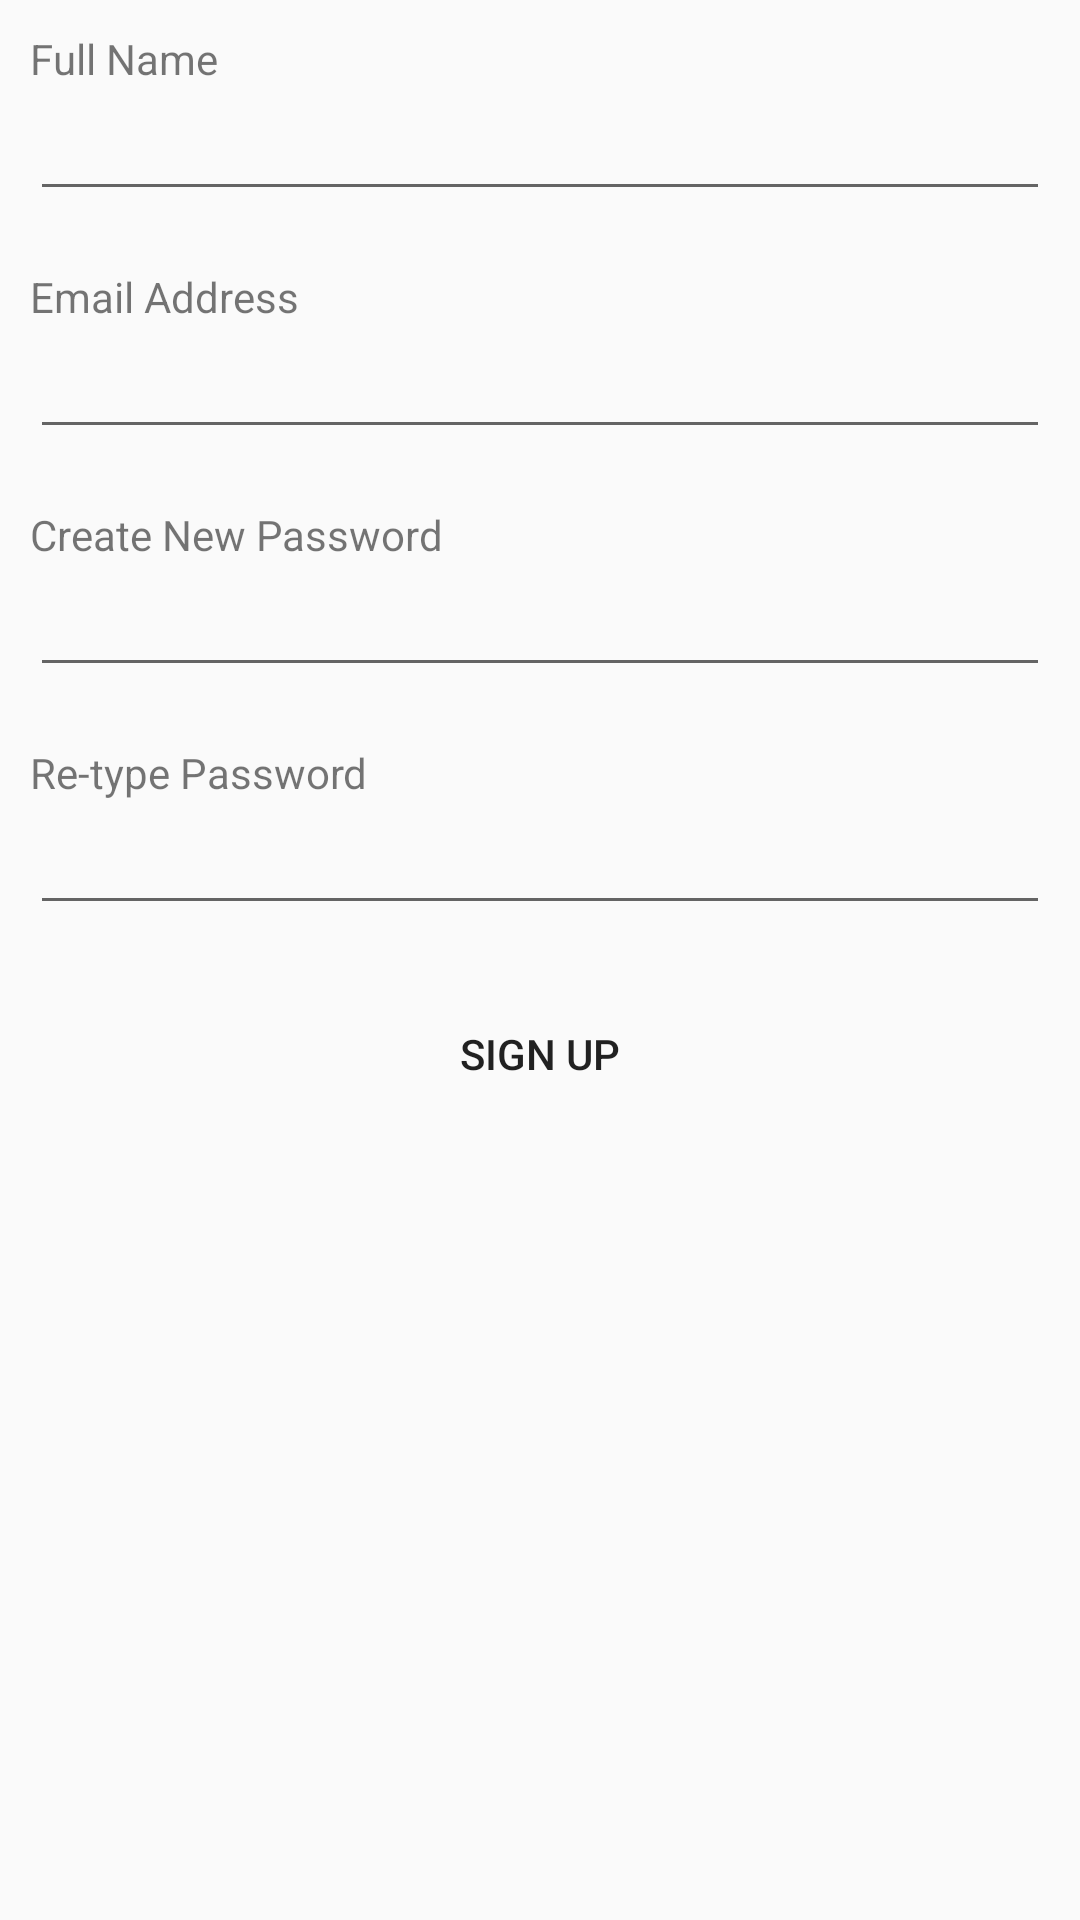

Write the Android layout XML for this screen, with the resource values it uses.
<!-- AndroidManifest.xml: application theme AppTheme -->
<!-- res/layout/activity_register.xml -->
<?xml version="1.0" encoding="utf-8"?>
<LinearLayout xmlns:android="http://schemas.android.com/apk/res/android"
    android:layout_width="match_parent"
    android:layout_height="match_parent"
    android:orientation="vertical"
    android:padding="10dp">

    <TextView
        android:layout_width="match_parent"
        android:layout_height="wrap_content"
        android:text="Full Name"/>
    
    <EditText
        android:id="@+id/txb_fullname_register"
        android:layout_width="match_parent"
        android:layout_height="wrap_content"
        android:inputType="textPersonName|textCapWords"
        android:imeOptions="actionNext"/>

    <TextView
        android:id="@+id/txv_fullname_validation_message"
        android:layout_width="match_parent"
        android:layout_height="wrap_content"/>


    <TextView
        android:layout_width="match_parent"
        android:layout_height="wrap_content"
        android:text="Email Address"/>

    <EditText
        android:id="@+id/txb_email_register"
        android:layout_width="match_parent"
        android:layout_height="wrap_content"
        android:inputType="textEmailAddress"/>

    <TextView
        android:id="@+id/txv_email_validation_message"
        android:layout_width="match_parent"
        android:layout_height="wrap_content"/>


    <TextView
        android:layout_width="match_parent"
        android:layout_height="wrap_content"
        android:text="Create New Password"/>

    <EditText
        android:id="@+id/txb_password_register"
        android:layout_width="match_parent"
        android:layout_height="wrap_content"
        android:inputType="textPassword"
        android:imeOptions="actionNext"/>

    <TextView
        android:id="@+id/txv_password_validation_message"
        android:layout_width="match_parent"
        android:layout_height="wrap_content"/>


    <TextView
        android:layout_width="match_parent"
        android:layout_height="wrap_content"
        android:text="Re-type Password"/>

    <EditText
        android:id="@+id/txb_password_retype_register"
        android:layout_width="match_parent"
        android:layout_height="wrap_content"
        android:inputType="textPassword"
        android:imeOptions="actionDone"/>

    <TextView
        android:id="@+id/txv_password_retype_validation_message"
        android:layout_width="match_parent"
        android:layout_height="wrap_content"/>


    <Button
        android:id="@+id/btn_signup"
        android:layout_width="match_parent"
        android:layout_height="wrap_content"
        style="@style/Base.Widget.AppCompat.Button.Borderless"
        android:text="Sign Up"/>

</LinearLayout>
<!-- resources referenced by this layout -->
<resources>
  <style name="AppTheme" parent="Theme.AppCompat.Light.NoActionBar">
          
          <item name="colorButtonNormal">@color/ColorPrimaryLight</item>
          <item name="windowNoTitle">true</item>
          <item name="windowActionBar">false</item>
      </style>
  <color name="ColorPrimaryLight">#D7CCC8</color>
</resources>
